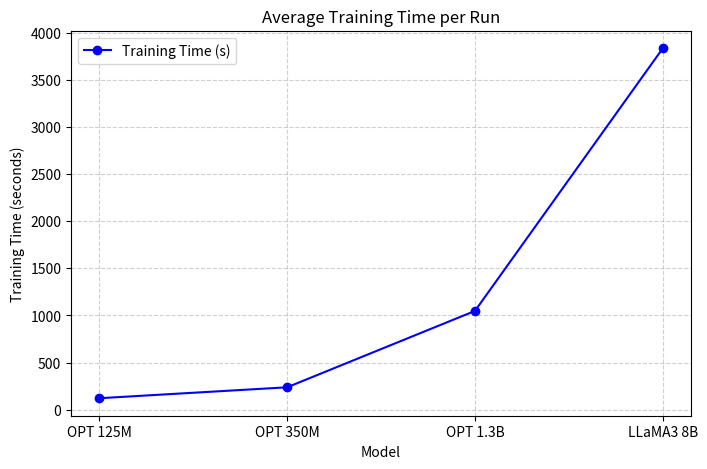

The script that saved this image: (Note: this script raises an exception after producing the figure.)
import matplotlib.pyplot as plt
import os
import matplotlib.pyplot as plt

# Modelli e tempi medi di addestramento
models = ["OPT 125M", "OPT 350M", "OPT 1.3B", "LLaMA3 8B"]
training_times = [122.37, 238.14, 1048.20, 3833.65]

# Creazione del grafico
plt.figure(figsize=(8, 5))
plt.plot(models, training_times, marker='o', linestyle='-', color='b', label="Training Time (s)")

# Aggiunta di etichette
plt.xlabel("Model")
plt.ylabel("Training Time (seconds)")
plt.title("Average Training Time per Run")
plt.grid(True, linestyle="--", alpha=0.6)
plt.legend()

# Mostra il grafico
output_dir = "/home/<user>/projects/LLMRSResearch/OPT/plot"
os.makedirs(output_dir, exist_ok=True)  # Crea la cartella se non esiste
file_path = os.path.join(output_dir, "comparison_trainruntime.png")
plt.savefig(file_path)

# Visualizzazione del grafico
plt.show()
